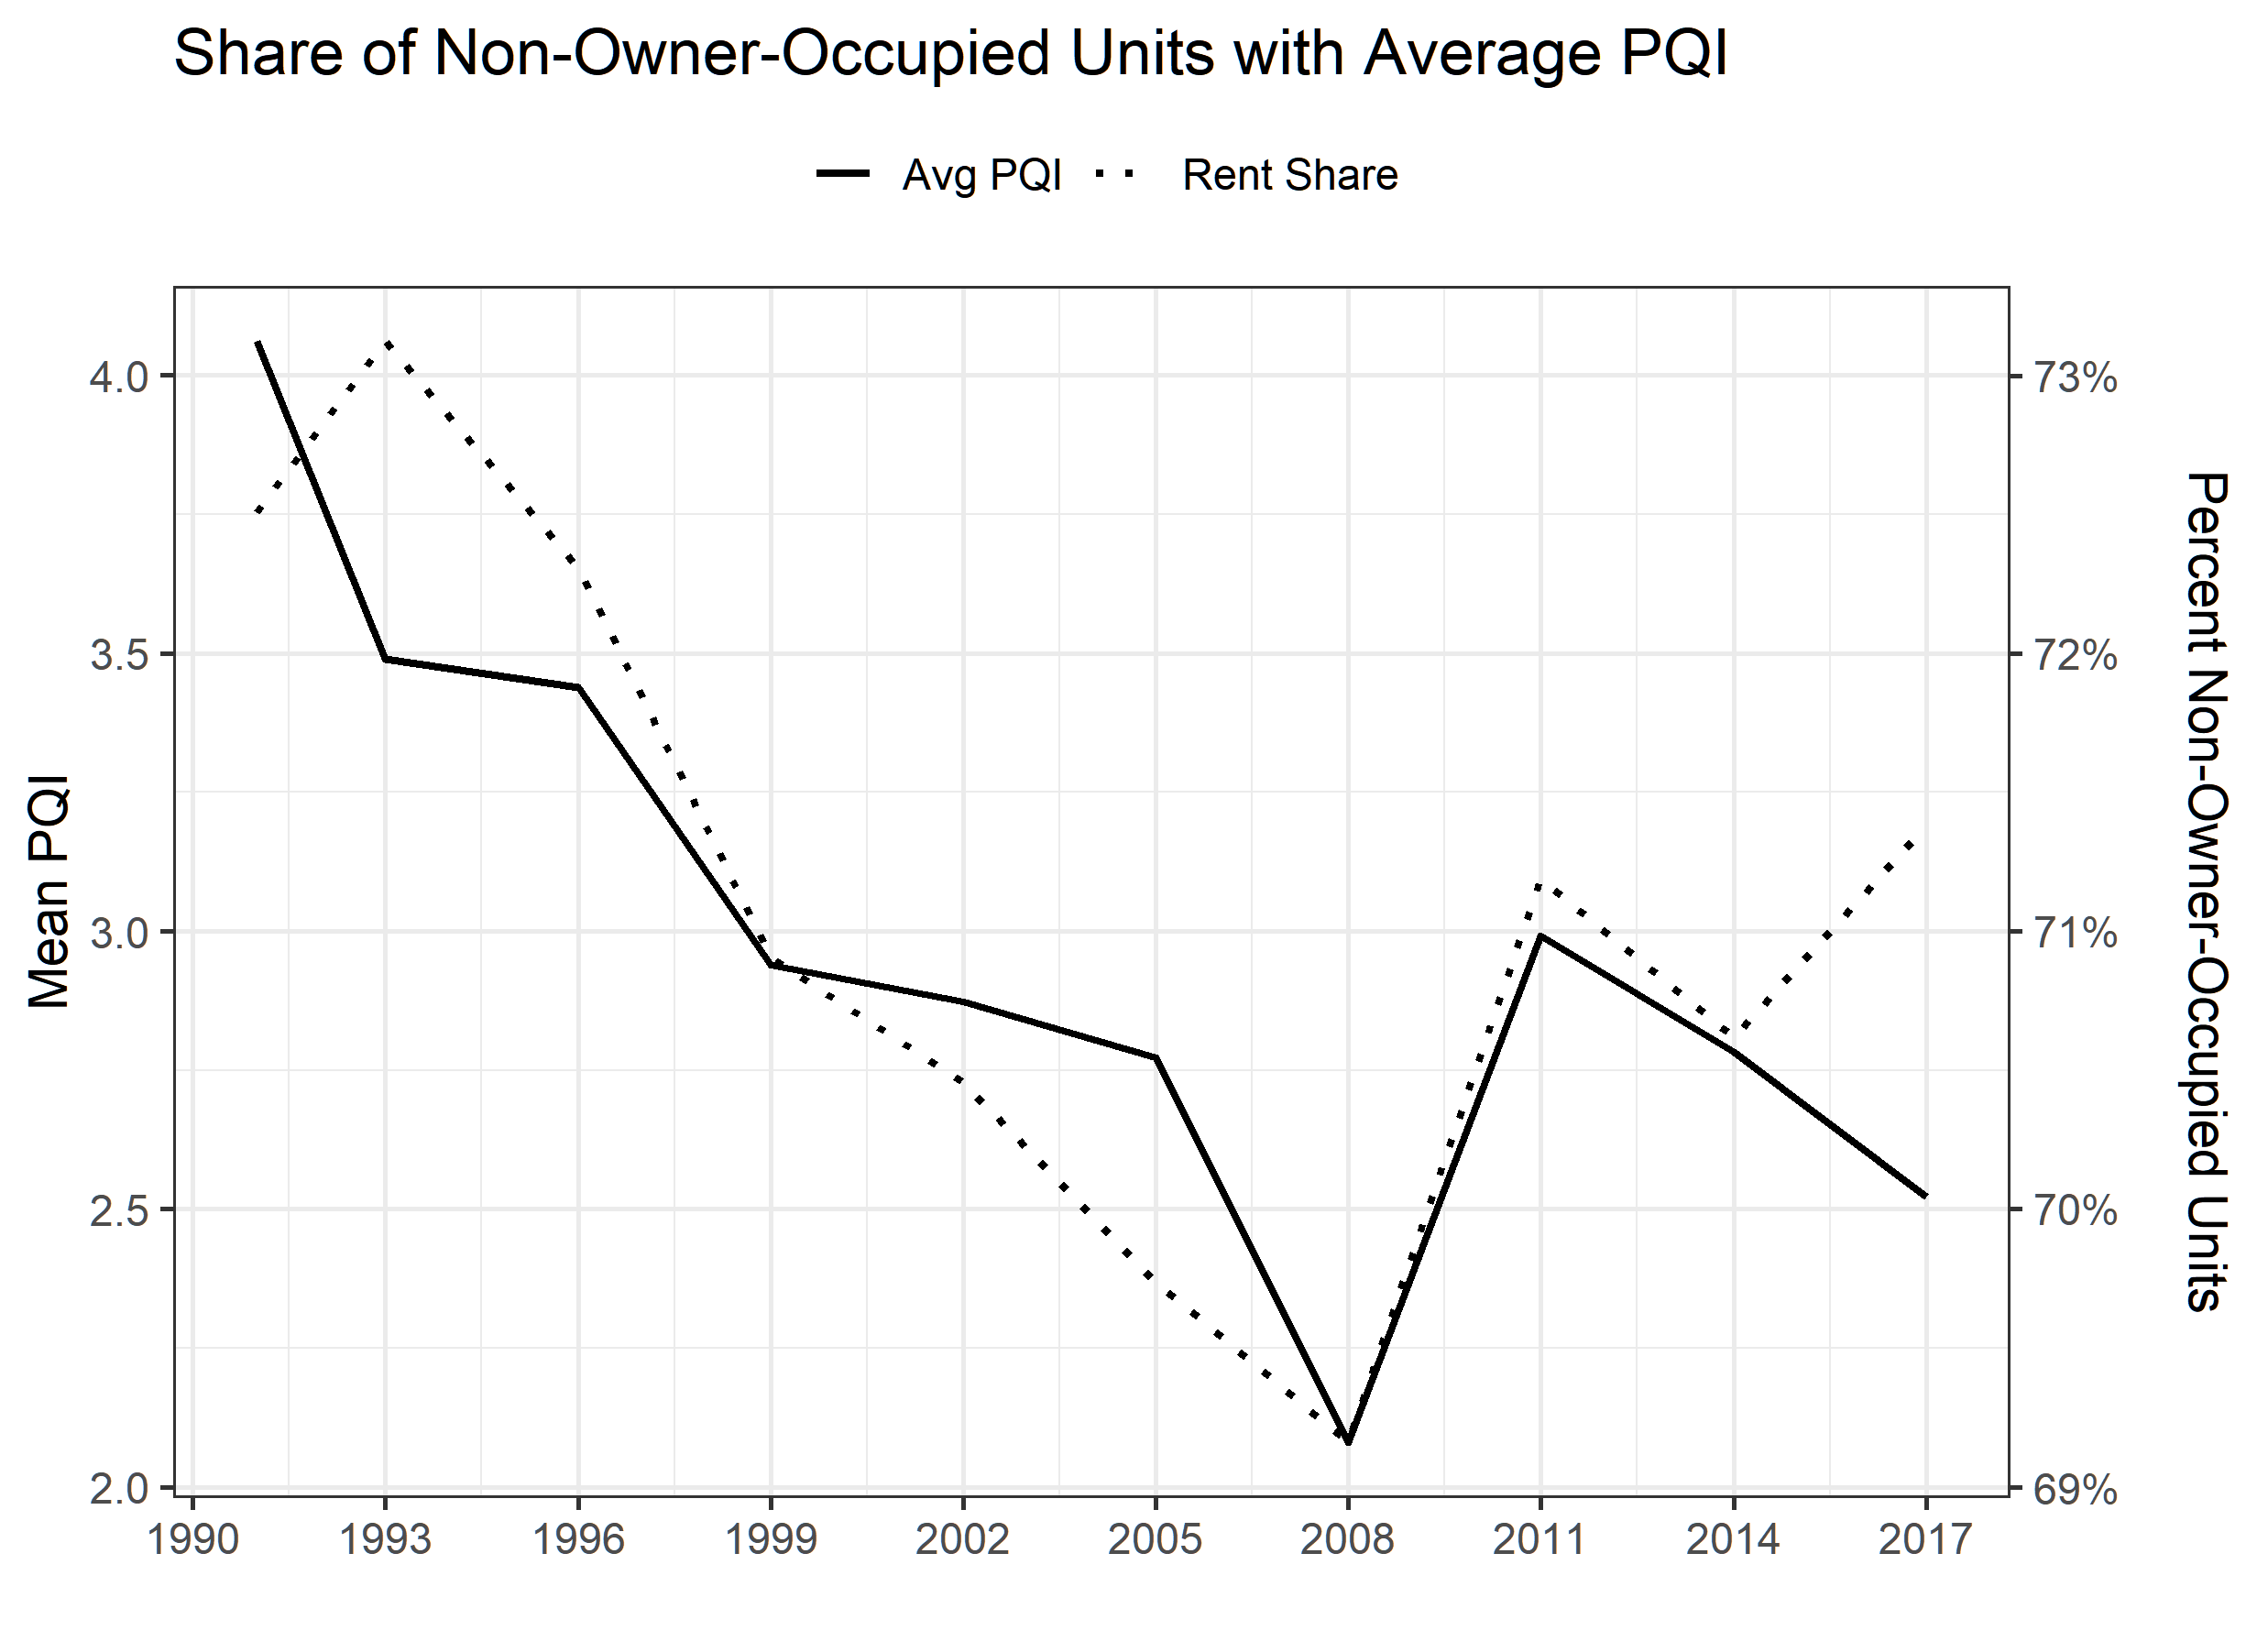

Generate this figure with R:
#library(tidyverse)
library(scales)
library(ggsci)

sec_labels = paste0(c(69:73),"%")
labs <- seq(1990, 2017, 3)

all_data %>% 
    mutate(Rent = csr %!in% c(1,2,12)) %>%
    group_by(year) %>% 
    summarise(`Rent Share` = mean(Rent), avg_pqi=mean(pqi)) %>%
    mutate(scale_rent = rescale(`Rent Share`, to=range(avg_pqi))) %>% #-> temp_df
    ggplot(aes(x=year)) + 
        geom_line(size = 1, aes(y=avg_pqi,lty="Avg PQI")) + 
        geom_line(aes(y=scale_rent, lty="Rent Share"), size=1) +
        scale_x_continuous(breaks = labs) + 
        xlab("") + 
        ylab("Mean PQI") +
        scale_y_continuous(sec.axis=sec_axis(~., name="Percent Non-Owner-Occupied Units\n", labels = sec_labels)) +
        theme_bw(base_size = 14) + 
        ggtitle("Share of Non-Owner-Occupied Units with Average PQI ") +
        scale_linetype_manual(breaks=c("Avg PQI","Rent Share"), values = c("solid","dotted")) +
        theme(legend.position = "top", legend.title = element_blank()) 

#ggsave("rent_share_pqi.png")